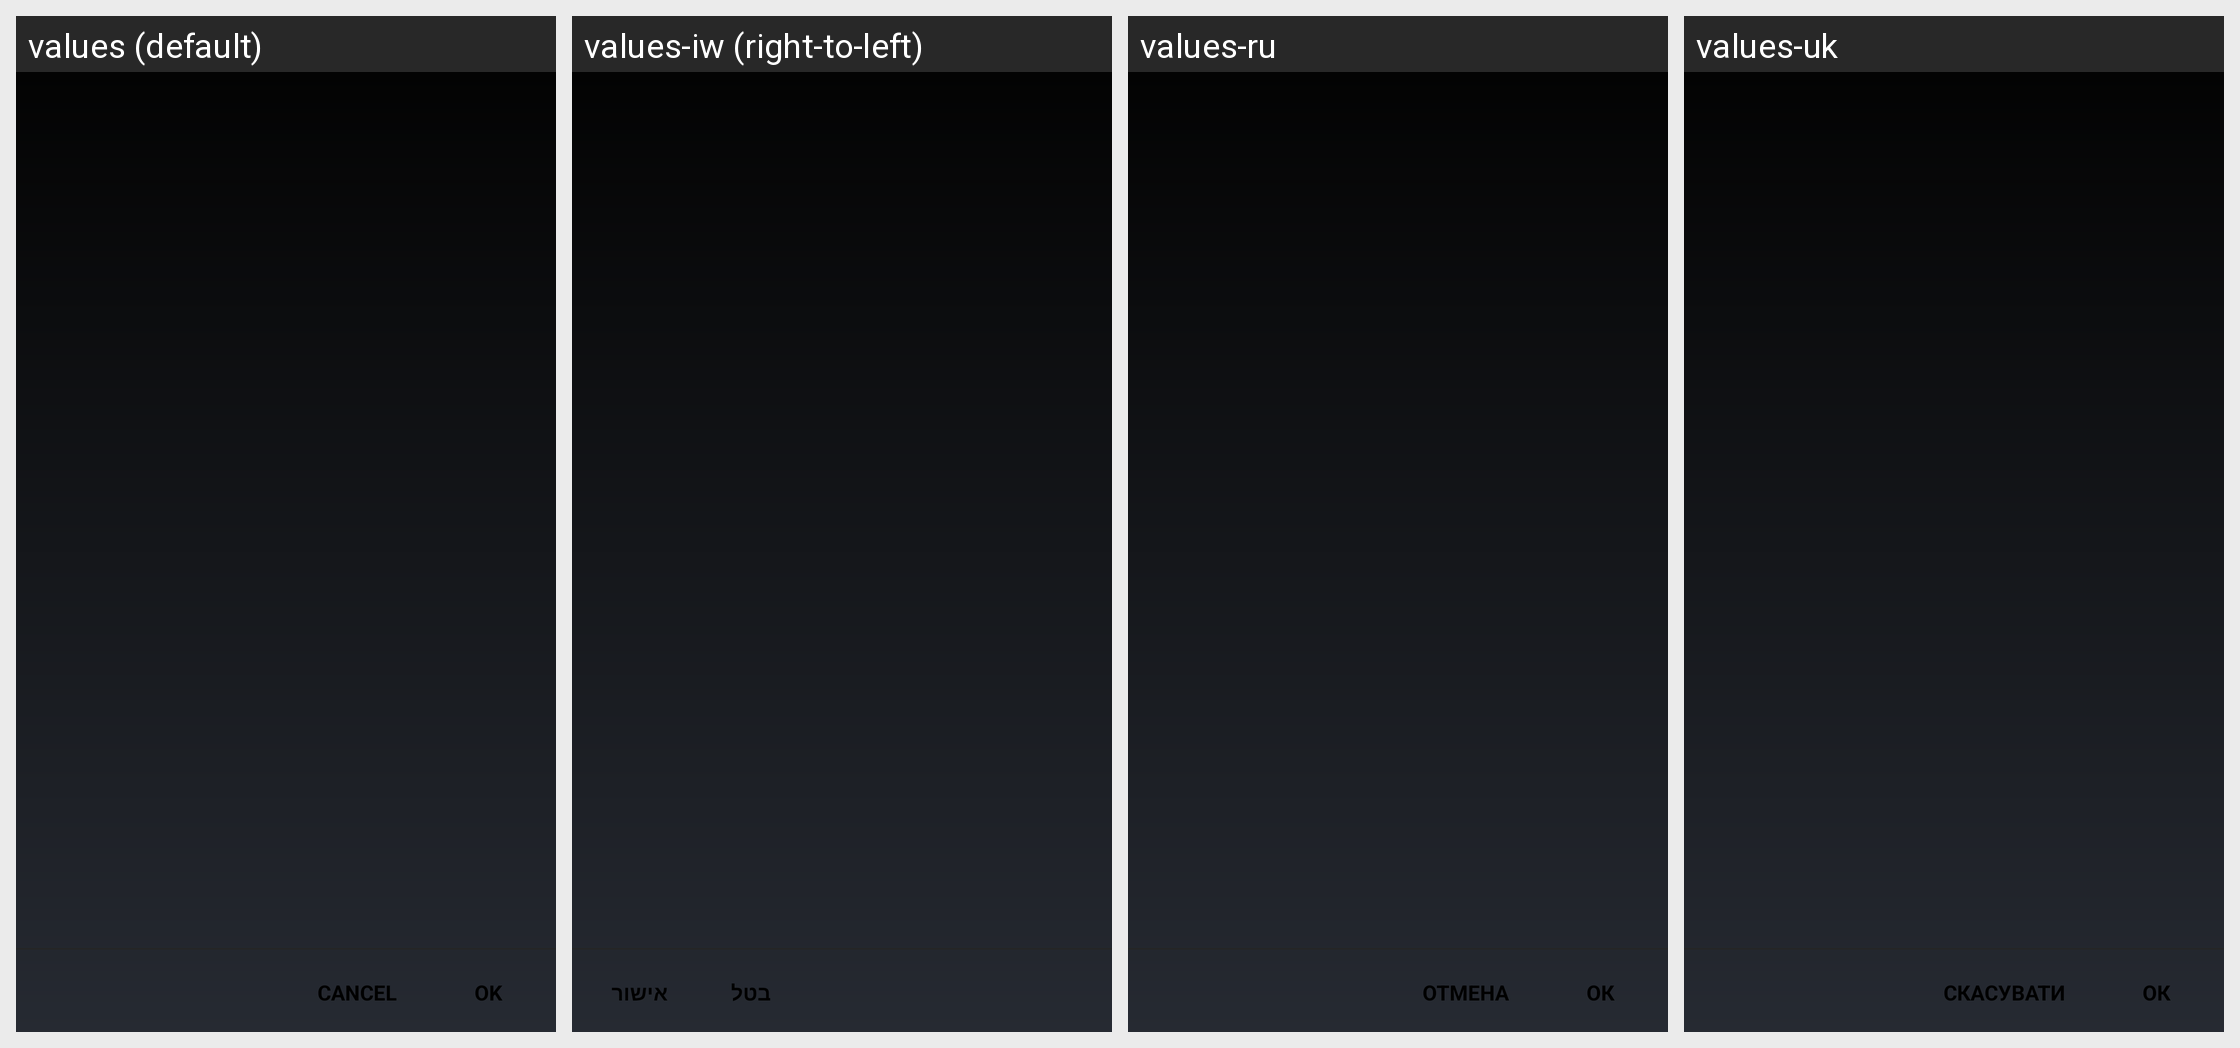

Here is an Android app screen in its default locale and in the app's own translations. Write out the translated-string differences for the strings that appear on this screen.
Android screen res/layout/dialog_pref_list.xml rendered under 4 locales, left to right: values (default), values-iw (right-to-left), values-ru, values-uk. Device: Nexus 5 (rendered at 1080×1920; each locale shown at half size, 540×960, under a caption strip naming it); theme MyceliumModern.
Other locales in the repository, not shown: values-az, values-bg, values-cs, values-da, values-de, values-el, values-es, values-fil, values-fr, values-in, values-it, values-ja, values-ko, values-nl, values-pl, values-pt, values-ro, values-sk, values-sl, values-sq, values-sv, values-tr, values-vi, values-zh, values-zh-rTW.
Strings drawn on this screen, with the default value and each locale's value (text and hints the layout hard-codes, and strings that could not be matched under every locale, appear in the picture but are not listed):

cancel
  values: Cancel
  values-iw: בטל
  values-ru: Отмена
  values-uk: Скасувати

ok
  values: OK
  values-iw: אישור
  values-ru: ОК
  values-uk: ОК
